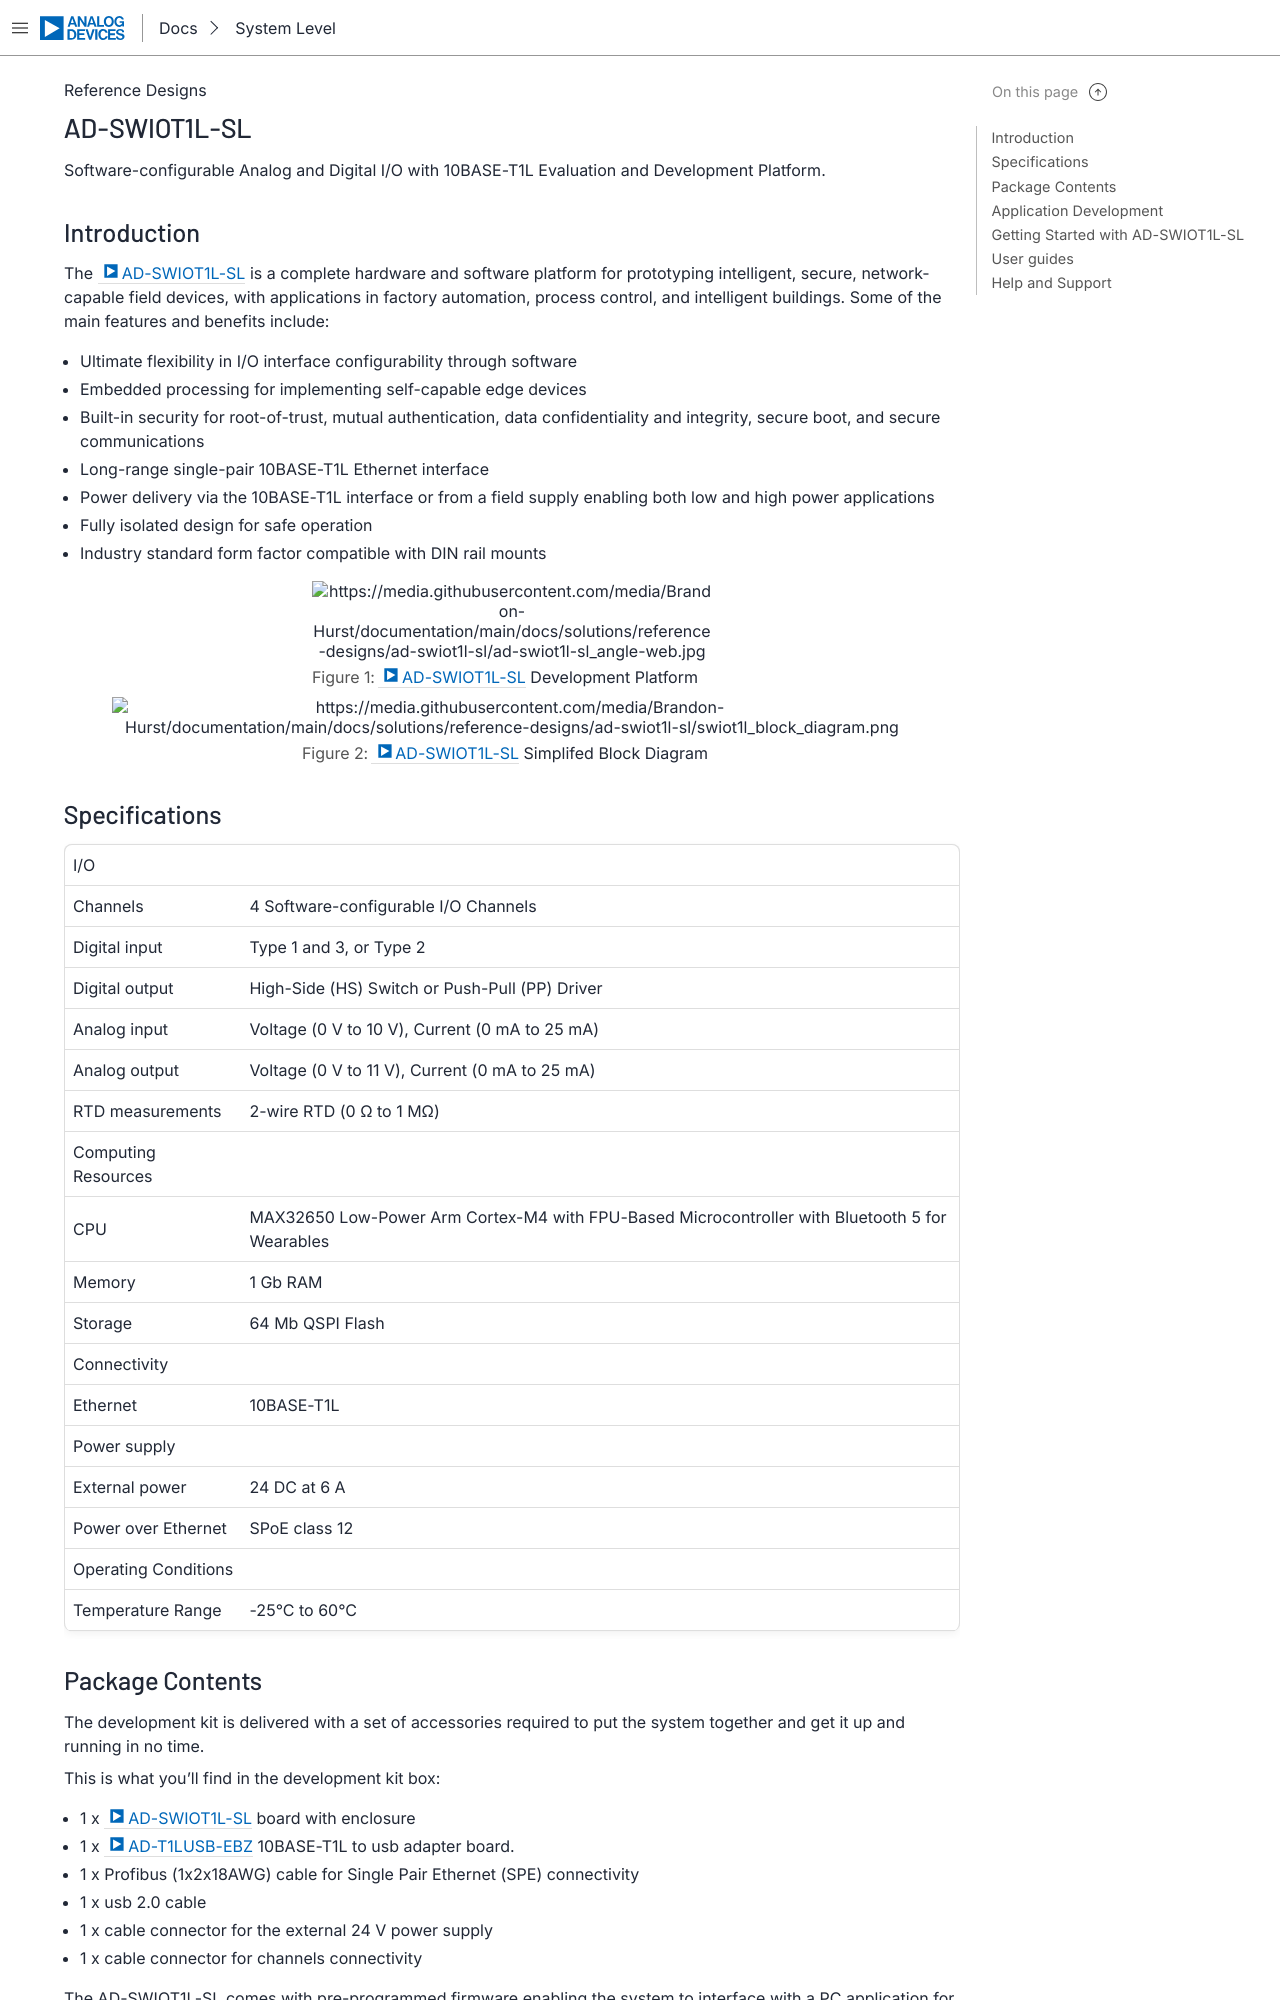

repository: Brandon-Hurst/adi-documentation · page: solutions/reference-designs/ad-swiot1l-sl/index.html · generator: sphinx

AD-SWIOT1L-SL
=============

Software-configurable Analog and Digital I/O with 10BASE-T1L Evaluation and Development Platform
""""""""""""""""""""""""""""""""""""""""""""""""""""""""""""""""""""""""""""""""""""""""""""""""

Introduction
------------

.. figure:: ad-swiot1l-sl_angle-web.jpg
   :align: right
   :width: 400 px

   AD-SWIOT1L-SL Development Platform

The :adi:`AD-SWIOT1L-SL` is a complete hardware and software platform for prototyping intelligent,
secure, network-capable field devices, with applications in factory automation,
process control, and intelligent buildings. Some of the main features and
benefits include:

- Ultimate flexibility in I/O interface configurability through software
- Embedded processing for implementing self-capable edge devices
- Built-in security for root-of-trust, mutual authentication, data confidentiality and integrity, secure boot, and secure communications
- Long-range single-pair 10BASE-T1L Ethernet interface
- Power delivery via the 10BASE-T1L interface or from a field supply enabling both low and high power applications
- Fully isolated design for safe operation
- Industry standard form factor compatible with DIN rail mounts

.. figure:: swiot1l_block_diagram.png
   :width: 800 px

   AD-SWIOT1L-SL Simplifed Block Diagram


Specifications
--------------

.. csv-table::
   :file: specifications.csv
